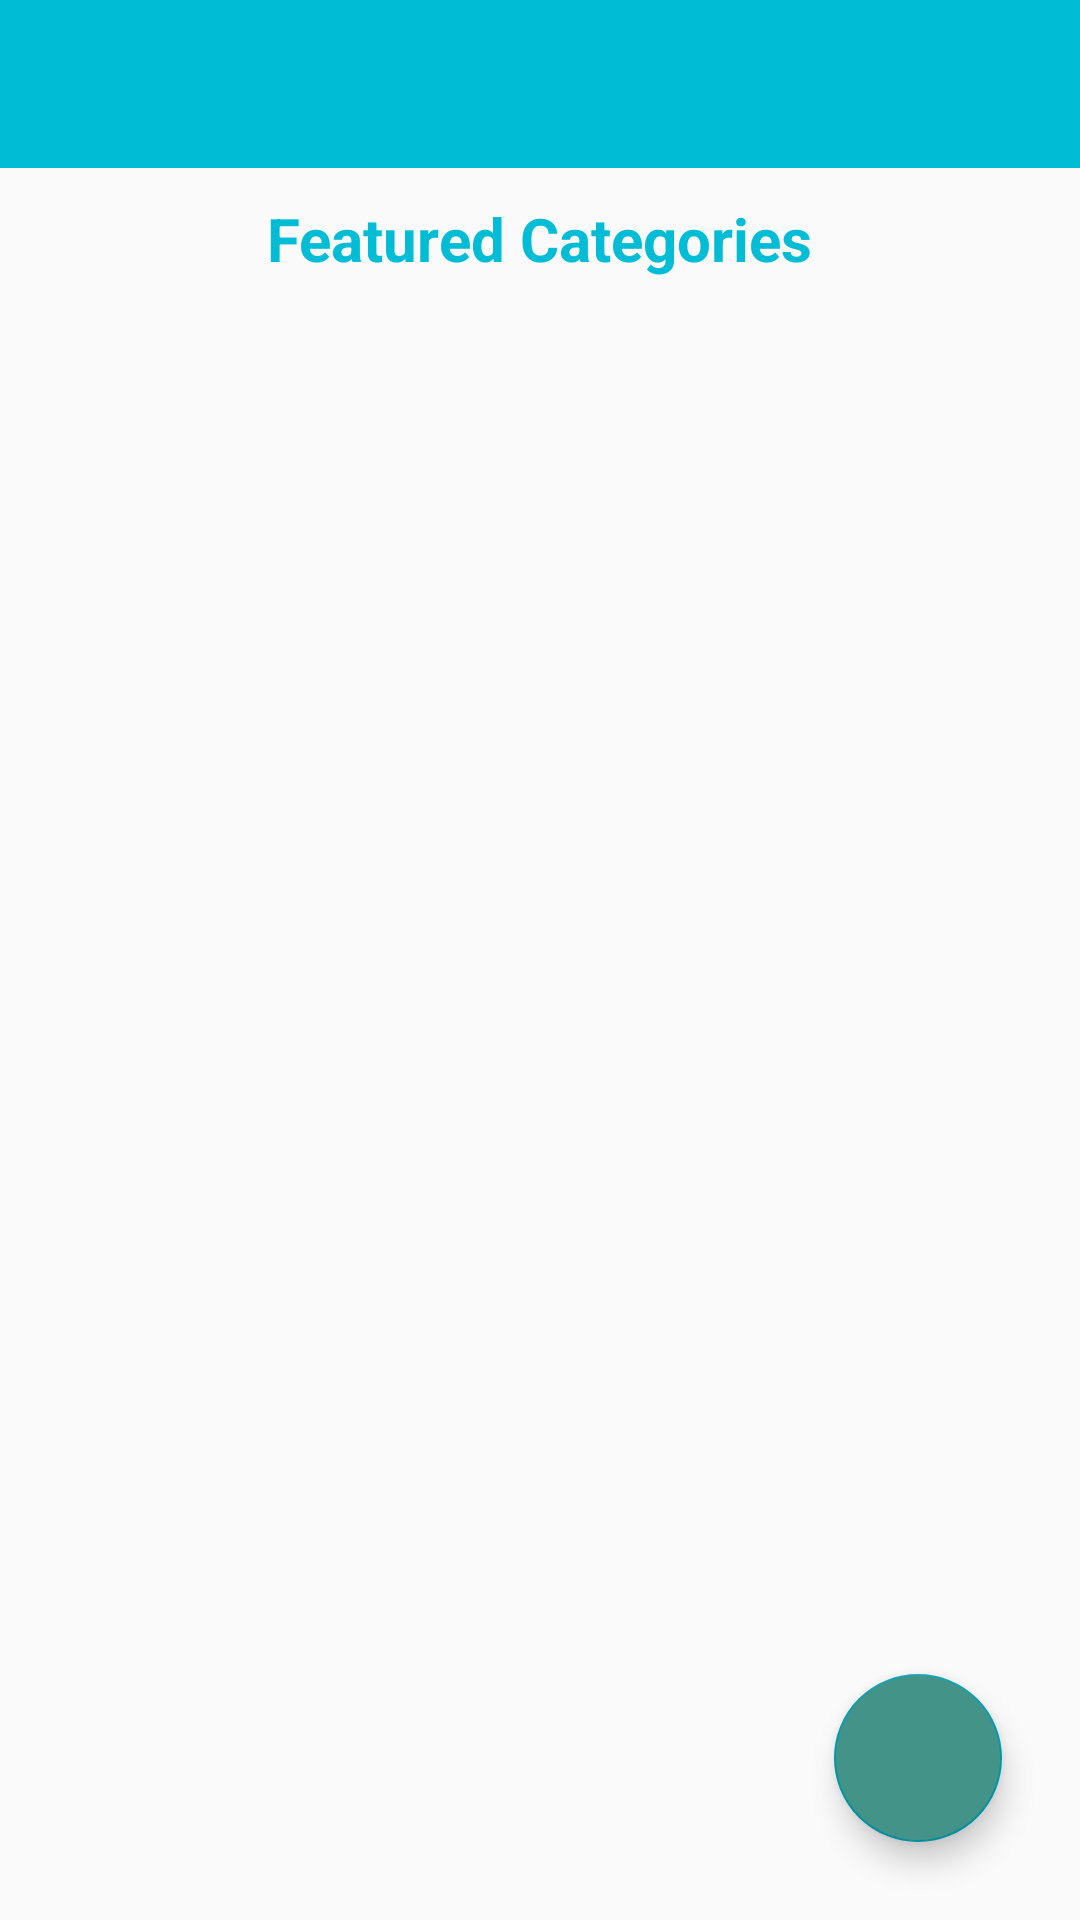

This screen was rendered from an Android layout file. Write that file and the resources it references.
<!-- AndroidManifest.xml: application theme AppTheme -->
<!-- res/layout/activity_category.xml -->
<?xml version="1.0" encoding="utf-8"?>
<LinearLayout xmlns:android="http://schemas.android.com/apk/res/android"
    xmlns:app="http://schemas.android.com/apk/res-auto"
    xmlns:tools="http://schemas.android.com/tools"
    android:layout_width="match_parent"
    android:layout_height="match_parent"
    tools:context="com.example.capstone.furniturestore.CategoryActivity"
    android:orientation="vertical">
    <include layout="@layout/toolbar"></include>

    <android.support.v4.widget.NestedScrollView
        android:fillViewport="true"
        android:layout_width="match_parent"
        android:layout_height="match_parent">
        <LinearLayout
            android:orientation="vertical"
            android:layout_width="match_parent"
            android:layout_height="wrap_content">

            <LinearLayout
                android:gravity="center"
                android:layout_width="match_parent"
                android:layout_height="wrap_content"
                android:layout_marginTop="10dp">

                <TextView
                    android:textColor="@color/colorPrimary"
                    android:text="Featured Categories"

                    android:textStyle="bold"
                    android:textSize="20sp"
                    android:layout_width="wrap_content"
                    android:layout_height="wrap_content" />

            </LinearLayout>


            <FrameLayout
                android:layout_width="match_parent"
                android:layout_height="match_parent"
                android:layout_margin="10dp"
                >
                <android.support.v7.widget.RecyclerView
                    android:id="@+id/recycle_category"
                    android:layout_width="match_parent"

                    android:layout_height="match_parent"
                    android:clickable="true"
                    android:clipToPadding="false"
                    android:horizontalSpacing="30dp"
                    android:verticalSpacing="30dp">

                </android.support.v7.widget.RecyclerView>

                <android.support.design.widget.FloatingActionButton
                    android:id="@+id/fb_ShoppingBasket"
                    android:backgroundTint="@color/appTheme"
                    app:rippleColor="@color/appTheme"
                    android:layout_width="wrap_content"
                    android:layout_height="wrap_content"
                    android:layout_gravity="end|bottom"
                    android:src="@drawable/ic_action_cart"
                    android:layout_margin="16dp" />


            </FrameLayout>


        </LinearLayout>

    </android.support.v4.widget.NestedScrollView>


</LinearLayout>
<!-- res/layout/toolbar.xml (included above) -->
<?xml version="1.0" encoding="utf-8"?>
<android.support.v7.widget.Toolbar xmlns:android="http://schemas.android.com/apk/res/android"
    xmlns:app="http://schemas.android.com/apk/res-auto"
    android:id="@+id/toolbar"
    android:layout_width="match_parent"
    android:layout_height="?attr/actionBarSize"
    android:background="@color/colorPrimary"
    android:theme="@style/Base.ThemeOverlay.AppCompat.Dark">



</android.support.v7.widget.Toolbar>
<!-- resources referenced by this layout -->
<resources>
  <color name="appTheme"> #439388 </color>
  <color name="colorPrimary">#00BCD4</color>
  <style name="AppTheme" parent="Theme.AppCompat.Light.NoActionBar">
          
          <item name="colorPrimary">@color/colorPrimary</item>
          <item name="colorPrimaryDark">@color/colorPrimaryDark</item>
          <item name="colorAccent">@color/colorAccent</item>
      </style>
  <color name="colorPrimaryDark">#439388  </color>
  <color name="colorAccent">#0097A7</color>
</resources>
